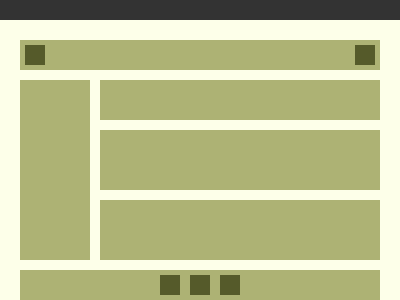

Reproduce this picture with HTML and CSS.

<!-- file: index.html -->
<!DOCTYPE html>
<html lang="en">
<head>
    <meta charset="UTF-8">
    <meta name="viewport" content="width=device-width, initial-scale=1.0">
    <title>Document</title>
    <link rel="stylesheet" href="style.css">
</head>
<body>
    <div class="contain">
        <div class="container">
            <div class="obshi k1">
                <div class="qarakusi"></div>
                <div class="qarakusi"></div>
            </div>
            <div class="obshi k2"></div>
            <div class="obshi k3"></div>
            <div class="obshi k4"></div>  
            <div class="obshi k5"></div>
            <div class="obshi k6">
                <div class="qarakusi"></div>
                <div class="qarakusi"></div>
                <div class="qarakusi "></div>    
            </div>
        </div>  
    </div>
</body>
</html>

/* file: style.css */
* {
    box-sizing: border-box;
    margin: 0;
    padding: 0;
}
body{
  display: flex;
  justify-content: center;
  padding-top: 20px;
  background-color: #333;
}
.contain{
    height: 300px;
    width: 400px;
    background-color: #FDFFE9;
    display: flex;
    justify-content: center;
    align-items: center;
}

.container{
  padding: 20px;
  width:100%;
  height: 100%;
  display: grid;
  grid-template-columns: 70px 1fr;
  grid-template-rows:1fr 40px 2fr 2fr 1fr ;
  grid-template-areas: 
  "k1 k1"
  "k2 k3"
  "k2 k4"
  "k2 k5"
  "k6 k6"; 
  gap:10px;
}
.obshi{
  background-color: #ADB274;
}
.k1{
  grid-area: k1;
  display: flex;
  justify-content: space-between;
  padding: 5px;
}
.k2{
  grid-area: k2;
}
.k3{
  grid-area: k3;
}
.k4{
  grid-area: k4;
}
.k5{
  grid-area: k5;
}
.k6{
  grid-area: k6;
  display: flex;
  justify-content: center;
  gap: 10px;
  padding: 5px;
}
.qarakusi{
  width: 20px;
  aspect-ratio: 1/1;
  background-color: #555A2A;
}
